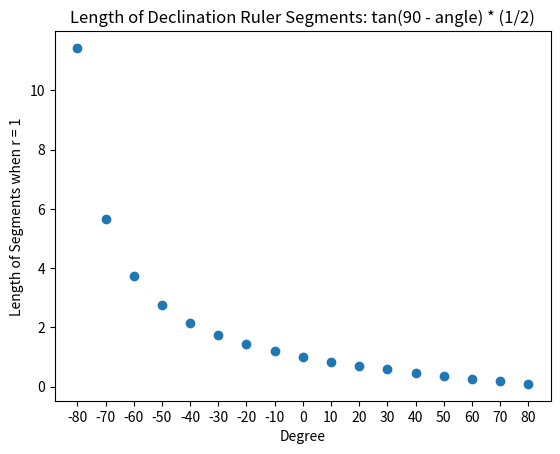

Python code for this plot:
# Generate a star chart for astrolabe
# python3 generate_declination_ruler.py
import numpy as np
import matplotlib.pyplot as plt
import math

def triggerDeclinationCalculations(dec_min, dec_max):
	# access via script in generate_star_chart
	graphPlotsegments = True # should plot the segments on a graph
	total_ruler_length = 30
	declination_ruler_dict = calculateRuler(graphPlotsegments, total_ruler_length, dec_min, dec_max)
	return declination_ruler_dict

def calculateLength(angle_of_inclination):
	# convert angle into length of radius
	angle_in_radians = np.deg2rad((90 - angle_of_inclination)/2)
	equation_of_length = math.tan(angle_in_radians) # calculated
	return equation_of_length

def calculateRuler(graphPlotSegments, total_ruler_length, declination_min, declination_max):
	# define the length of each segment in ruler when radius = 1
	x_angleOfDeclination = np.arange(-80,90,10)
	y_lengthSegments = []

	# convert segments into length segments
	for angle_of_inclination in x_angleOfDeclination:
		length_of_segment = calculateLength(angle_of_inclination)
		#print("{0}  = {1:.4f}".format(angle_of_inclination, length_of_segment))
		y_lengthSegments.append(length_of_segment)

	# optional graph of segments
	if graphPlotSegments:
		plotLengthSegments(x_angleOfDeclination, y_lengthSegments)

	# Calculate the ruler based on a ruler length and the range of the declinations
	length_of_the_ruler_to_be_used = total_ruler_length/2 # cut ruler in half

	declination_angles_ruler = np.arange(declination_min, declination_max+1, 10)
	#print("\nDeclination Range of Angles: {0}".format(declination_angles_ruler))

	total_ruler_ratio_length = 0
	for angle_declination in declination_angles_ruler:
		#print("{0:.4f} + {1:.4f} = {2:.4f}".format(total_ruler_ratio_length, calculateLength(angle_declination), total_ruler_ratio_length + calculateLength(angle_declination)))
		total_ruler_ratio_length += calculateLength(angle_declination)
	#print("Total length of ruler with r = 1: {0}".format(total_ruler_ratio_length))
	#print("Length of ruler to compare to (1/2 total) = {0} cm".format(length_of_the_ruler_to_be_used))

	ratio_of_ruler = length_of_the_ruler_to_be_used / total_ruler_ratio_length
	#print("Ratio of ruler: {0}".format(ratio_of_ruler))
	ruler_position_dict = {} # dict: {degree : position_on_ruler }
	ruler_position_for_n = 0
	for n_angle in reversed(declination_angles_ruler): # add values from the largest to the smallest to account for declination lines
		ruler_position_for_n += calculateLength(n_angle)*ratio_of_ruler
		print("Degree Segment: {0} = {1:.4f}*{2:.4f} = {3:.4f} = {4:.4f} cm".format(n_angle,
																				calculateLength(n_angle),
																				ratio_of_ruler,
																				calculateLength(n_angle)*ratio_of_ruler,
																				ruler_position_for_n))
		ruler_position_dict[n_angle] = ruler_position_for_n
	return ruler_position_dict

def plotLengthSegments(x_degreeSegments, y_lengthSegments):
	# plot segments (n) vs. Length of segments
	plt.xticks(x_degreeSegments)
	plt.title("Length of Declination Ruler Segments: tan(90 - angle) * (1/2)")
	plt.xlabel("Degree")
	plt.ylabel("Length of Segments when r = 1")
	plt.scatter(x_degreeSegments, y_lengthSegments)
	plt.show()

if __name__ == '__main__':
	# Generate and plot
	ruler_position_dict = triggerDeclinationCalculations(dec_min = -30, dec_max = 90)
	print(ruler_position_dict)
